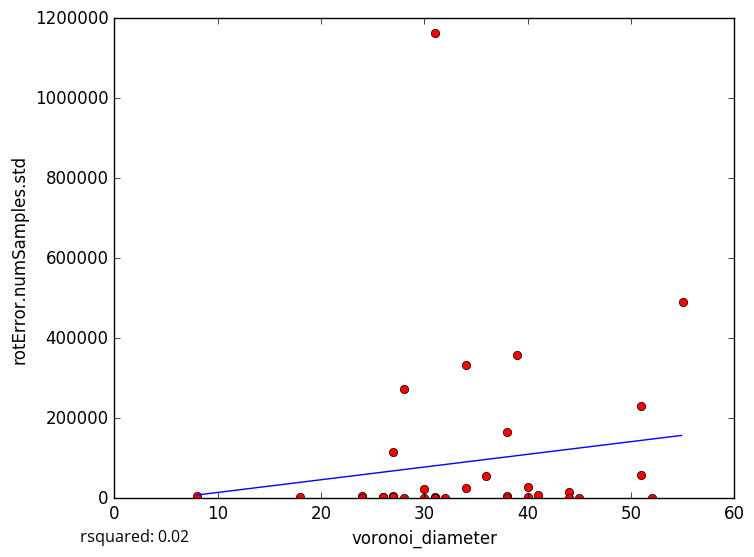

The file beside this chart, header and first rows:
voronoi_diameter, rotError.numSamples.std
45, 1692
31, 3412
40, 2887
26, 2356
31, 168.5
32, 0.0
38, 1162
18, 2769
34, 332796
31, 1162326
31, 0.0
38, 4484
52, 0.0
27, 4596
8, 6269
24, 4660
30, 23468
38, 0.0
27, 2134
30, 0.0
26, 3794
34, 25850
40, 27505
38, 164605
31, 0.0
27, 116037
44, 15605
51, 231363
41, 8298
51, 59180
28, 0.0
39, 358042
55, 489724
24, 0.0
28, 274071
44, 0.0
36, 56790
5-Fold RMSE:, 124850, 408705, 91290, 162950, 162950
Average 5-Fold RMSE:, 184524
5-Fold rsquared:, -24.19, -0.3843, -0.3565, -1.318, -1.318
Average 5-Fold rsquared:, -5.335
